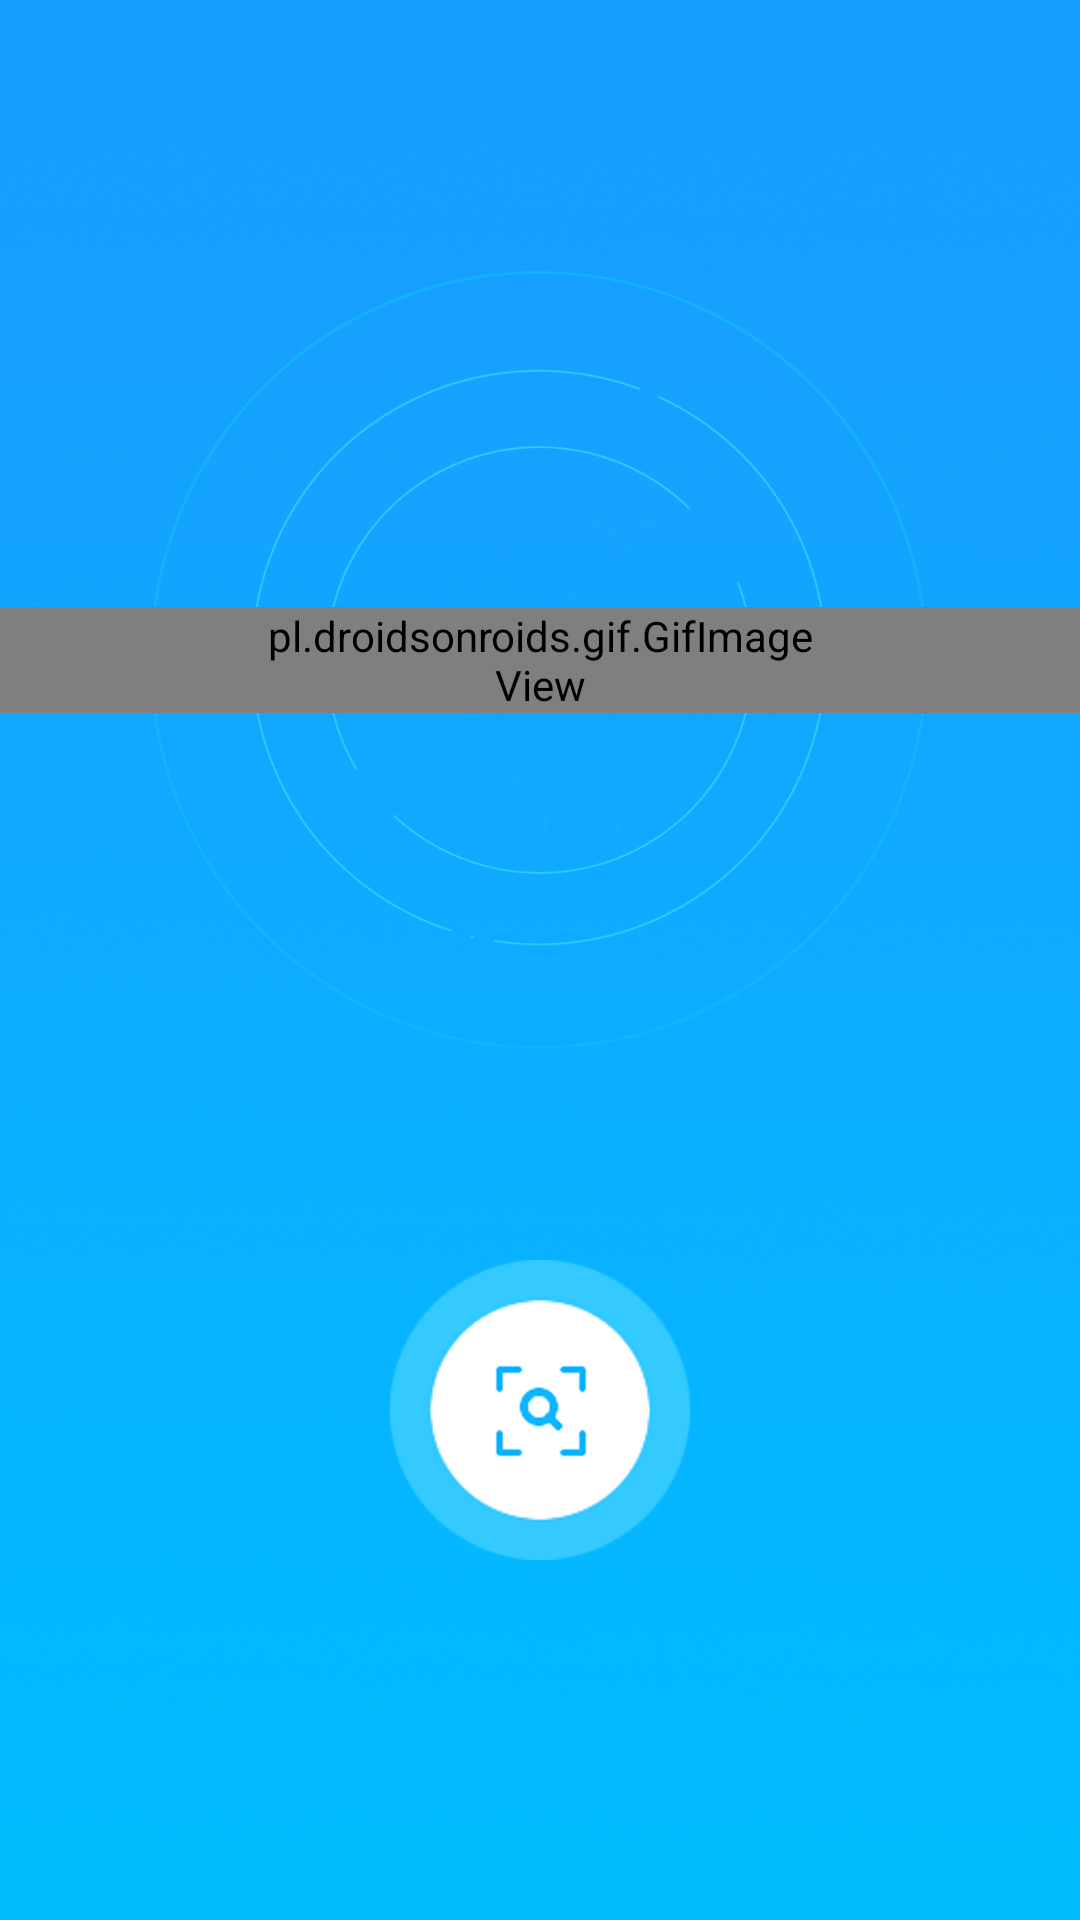

Layout XML and referenced resources for this Android screen:
<!-- AndroidManifest.xml: application theme AppTheme -->
<!-- res/layout/fragment_sign.xml -->
<?xml version="1.0" encoding="utf-8"?>
<RelativeLayout xmlns:android="http://schemas.android.com/apk/res/android"
    xmlns:tools="http://schemas.android.com/tools"
    android:layout_width="match_parent"
    android:layout_height="match_parent"
    tools:context="com.example.wcl.classhelp20.main_fragment">

    <ImageView
        android:layout_width="fill_parent"
        android:layout_height="fill_parent"
        android:background="@drawable/sign_bg"/>

    <ImageView
        android:layout_width="wrap_content"
        android:layout_height="wrap_content"
        android:scaleType="centerInside"
        android:layout_centerHorizontal="true"
        android:layout_centerVertical="true"
        android:paddingLeft="50dp"
        android:translationY="-100dp"
        android:paddingRight="50dp"
        android:src="@drawable/sign_circle" />

    <pl.droidsonroids.gif.GifImageView
        android:id="@+id/sign_gif"
        android:layout_height="wrap_content"
        android:layout_width="wrap_content"
        android:paddingLeft="85dp"
        android:translationY="-100dp"
        android:paddingRight="85dp"
        android:layout_centerHorizontal="true"
        android:layout_centerVertical="true"
        android:src="@drawable/sign_scan" />

    <ImageButton
        android:layout_width="100dp"
        android:layout_height="100dp"
        android:id="@+id/sign_search"
        android:translationY="150dp"
        android:background="@drawable/sign_button_selector"
        android:layout_centerVertical="true"
        android:layout_centerHorizontal="true"/>

    <LinearLayout
        android:orientation="vertical"
        android:layout_width="match_parent"
        android:layout_height="match_parent">

        <LinearLayout
            android:orientation="horizontal"
            android:layout_width="fill_parent"
            android:layout_height="0dp"
            android:layout_weight="140"
            android:background="#99f6f6f6"
            android:visibility="invisible">

            <TextView
                android:layout_width="wrap_content"
                android:layout_height="wrap_content"
                android:text="课堂辅助"
                android:textSize="17dp"
                android:textColor="@android:color/black"
                android:layout_weight="1"
                android:layout_gravity="center"
                android:gravity="center"
                android:id="@+id/main_title" />
        </LinearLayout>

        <Space
            android:layout_width="fill_parent"
            android:layout_height="0dp"
            android:layout_weight="1615"/>

        <RelativeLayout
            android:layout_width="fill_parent"
            android:layout_height="0dp"
            android:layout_weight="165"
            android:background="#f6f6f6"
            android:layout_centerHorizontal="true"
            android:id="@+id/main_bottom"
            android:visibility="invisible">

            <LinearLayout
                android:orientation="horizontal"
                android:layout_width="match_parent"
                android:layout_height="match_parent">

                <ImageButton
                    android:layout_width="fill_parent"
                    android:layout_height="wrap_content"
                    android:id="@+id/main_bottom_main"
                    android:layout_weight="0.25"
                    android:background="@drawable/main_bottom_main"/>

                <ImageButton
                    android:layout_width="fill_parent"
                    android:layout_height="wrap_content"
                    android:id="@+id/main_bottom_sign"
                    android:layout_weight="0.25"
                    android:background="@drawable/main_bottom_sign"/>

                <ImageButton
                    android:layout_width="fill_parent"
                    android:layout_height="wrap_content"
                    android:id="@+id/main_bottom_work"
                    android:layout_weight="0.25"
                    android:background="@drawable/main_bottom_work"/>

                <ImageButton
                    android:layout_width="fill_parent"
                    android:layout_height="wrap_content"
                    android:layout_weight="0.25"
                    android:id="@+id/main_bottom_mine"
                    android:background="@drawable/main_bottom_mine"/>

            </LinearLayout>

            <LinearLayout
                android:orientation="horizontal"
                android:layout_width="match_parent"
                android:layout_height="wrap_content"
                android:layout_alignParentBottom="true"
                android:layout_marginBottom="2dp">

                <TextView
                    android:layout_width="wrap_content"
                    android:layout_height="wrap_content"
                    android:text="主页"
                    android:textColor="#717f8b"
                    android:gravity="center_horizontal"
                    android:layout_weight="0.25"
                    android:id="@+id/main_bottom_main_text"
                    />

                <TextView
                    android:layout_width="wrap_content"
                    android:layout_height="wrap_content"
                    android:text="签到"
                    android:textColor="#717f8b"
                    android:gravity="center_horizontal"
                    android:layout_weight="0.25"
                    android:id="@+id/main_bottom_sign_text" />

                <TextView
                    android:layout_width="wrap_content"
                    android:layout_height="wrap_content"
                    android:text="作业"
                    android:textColor="#717f8b"
                    android:gravity="center_horizontal"
                    android:layout_weight="0.25"
                    android:id="@+id/main_bottom_work_text" />

                <TextView
                    android:layout_width="wrap_content"
                    android:layout_height="wrap_content"
                    android:text="我的"
                    android:textColor="#717f8b"
                    android:gravity="center_horizontal"
                    android:layout_weight="0.25"
                    android:id="@+id/main_bottom_mine_text" />

            </LinearLayout>
        </RelativeLayout>

    </LinearLayout>


</RelativeLayout>
<!-- resources referenced by this layout -->
<resources>
  <!-- drawable main_bottom_main: gif bitmap (drawable, 4189 bytes) -->
  <!-- drawable main_bottom_mine: jpg bitmap (drawable, 3724 bytes) -->
  <!-- drawable main_bottom_sign: gif bitmap (drawable, 3096 bytes) -->
  <!-- drawable main_bottom_work: gif bitmap (drawable, 4189 bytes) -->
  <!-- drawable sign_bg: jpg bitmap (drawable-xhdpi, 287655 bytes) -->
  <!-- drawable sign_button_selector (drawable) -->
  <?xml version="1.0" encoding="UTF-8"?>
  <selector xmlns:android="http://schemas.android.com/apk/res/android">
      <item android:state_pressed="false"  android:drawable="@drawable/sign_search_button" />
      <item android:state_pressed="true"   android:drawable="@drawable/sign_search_button_pressed" />
      <item android:state_focused="true"    android:drawable="@drawable/sign_search_button_pressed" />
      <item android:drawable="@drawable/sign_search_button" />
  </selector>
  <!-- drawable sign_circle: png bitmap (drawable, 96274 bytes) -->
  <!-- drawable sign_scan: gif bitmap (drawable, 166125 bytes) -->
  <style name="AppTheme" parent="Theme.AppCompat.Light.DarkActionBar">
          
      </style>
  <!-- drawable sign_search_button: png bitmap (drawable, 69814 bytes) -->
  <!-- drawable sign_search_button_pressed: png bitmap (drawable, 70175 bytes) -->
</resources>
